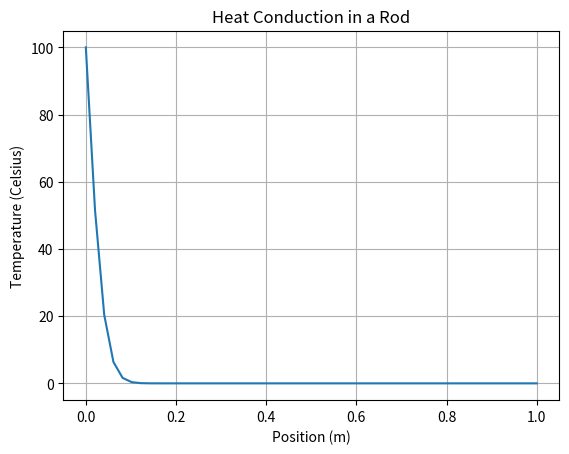

This chart was generated by the following Python code:
import numpy as np
import matplotlib.pyplot as plt

# Parameters
length = 1.0  # Length of the rod (m)
nx = 50  # Number of spatial points
dx = length / (nx - 1)  # Spatial step size
alpha = 1e-4  # Thermal diffusivity (m^2/s)
dt = 0.01  # Time step size (s)
nt = 500  # Number of time steps

# Initial temperature distribution (e.g., high at one end)
temperature = np.zeros(nx)
temperature[0] = 100  # Set initial high temperature at one end

# Time stepping loop
for n in range(nt):
    temperature_new = temperature.copy()
    for i in range(1, nx - 1):
        temperature_new[i] = temperature[i] + alpha * dt / dx**2 * (temperature[i+1] - 2*temperature[i] + temperature[i-1])
    temperature = temperature_new

# Plot the final temperature distribution
x = np.linspace(0, length, nx)
plt.plot(x, temperature, label='Final Temperature Distribution')
plt.title("Heat Conduction in a Rod")
plt.xlabel("Position (m)")
plt.ylabel("Temperature (Celsius)")
plt.grid(True)
plt.show()